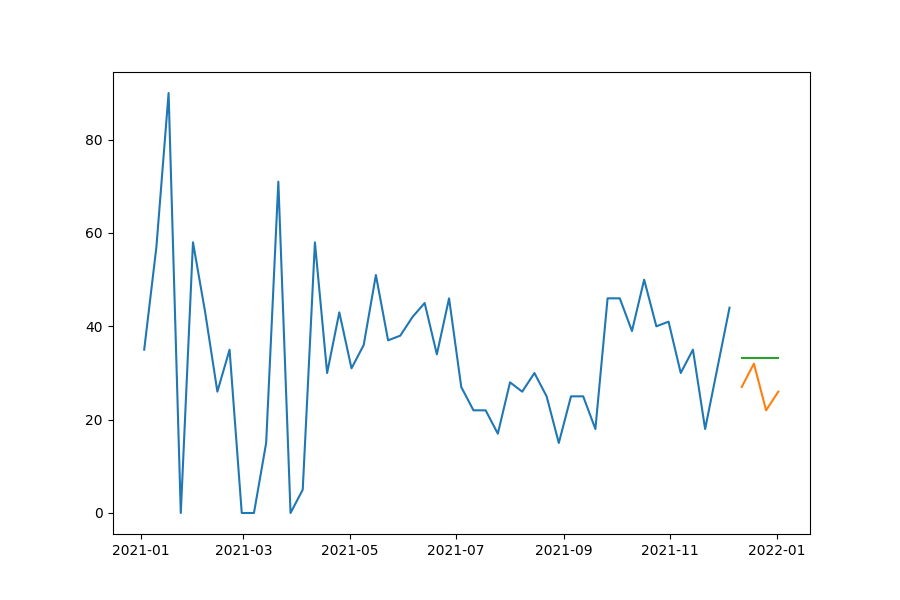

Data behind this chart, as committed beside it:
date, prediction, actual, MAPE
2021-12-12, 33.18, 27, 22.9
2021-12-19, 33.18, 32, 3.699
2021-12-26, 33.18, 22, 50.83
2022-01-02, 33.18, 26, 27.63
